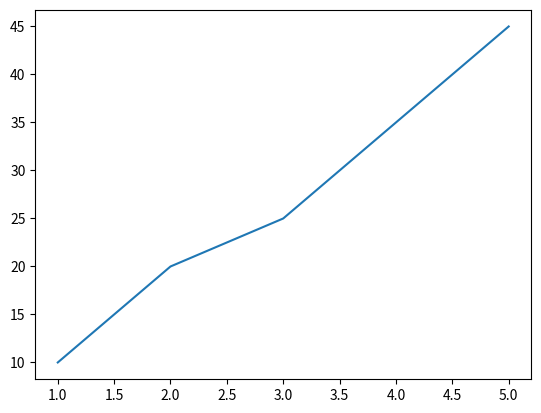
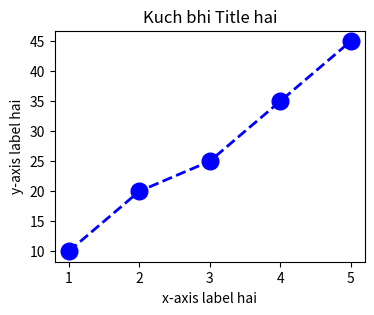
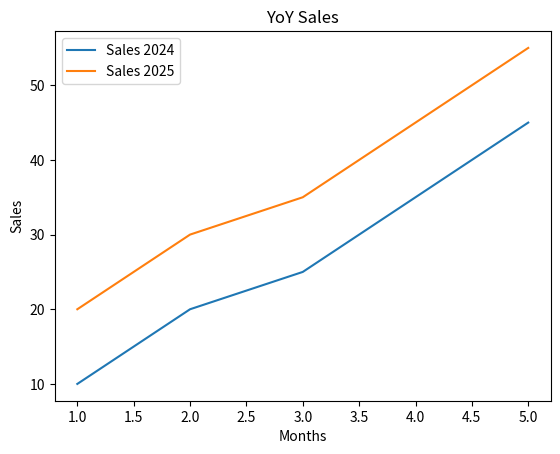
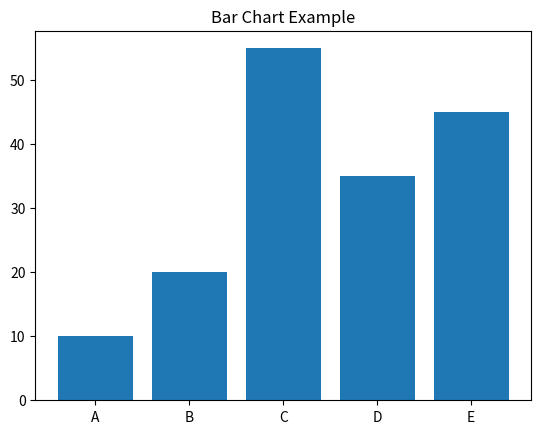
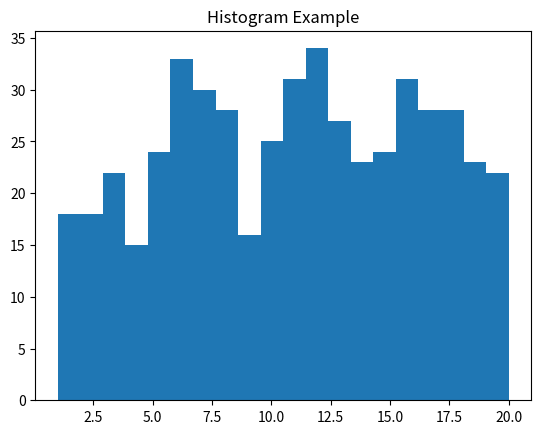
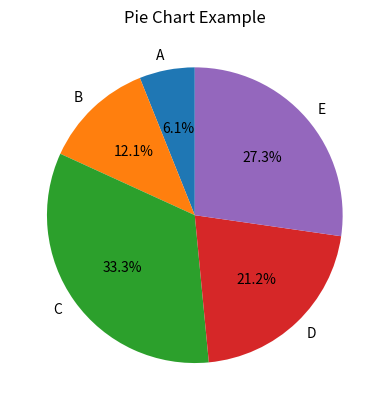
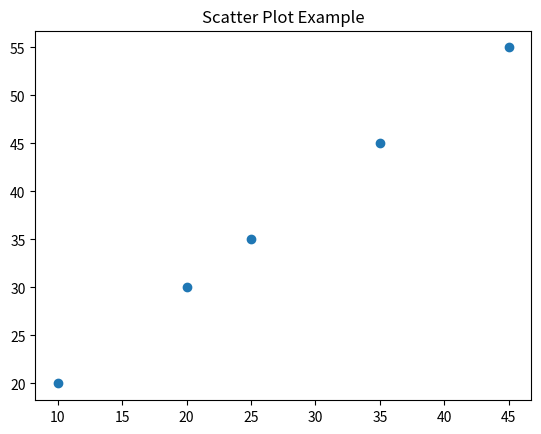
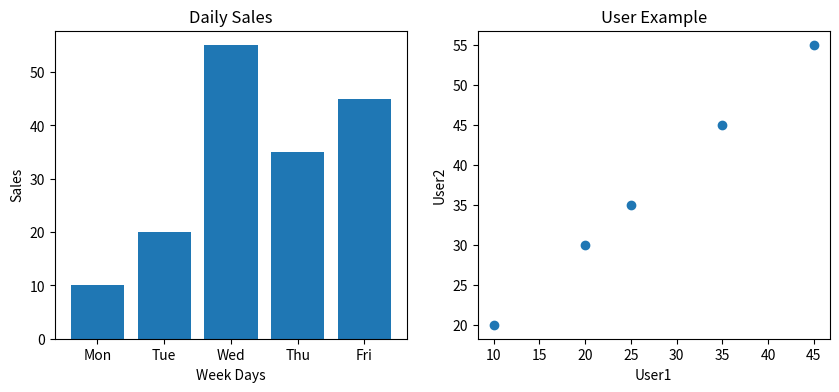
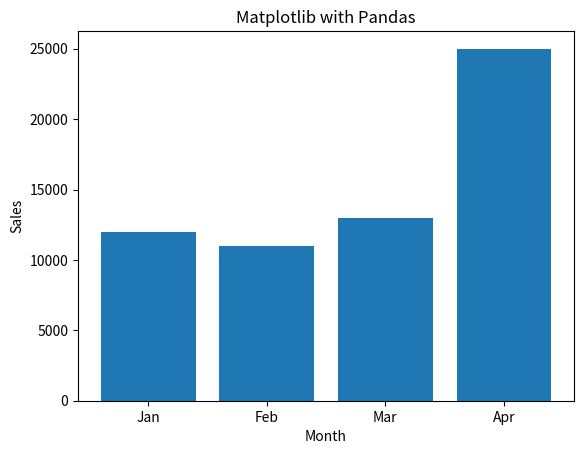

The script that saved these images, in order:


# What is matplotlib?
# Matplotlib is a Python library used for creating static, animated, and interactive plots.

# Data visualization: It's the graphical representation of data to identify patterns, trends, and insights.

import matplotlib.pyplot as plt

# pyplot is a collection of functions that make matplotlib work as MATLAB

#### 1 Create First Chart

# data
x = [1,2,3,4,5]
y = [10, 20, 25, 35, 45]

plt.plot(x,y) # line chart
plt.show() # display chart in jp nb

#### 2 Customize Chart

plt.figure(figsize=(4,3)) # figure size

plt.plot(x, y, color='blue', marker='o', linestyle='--', linewidth=2, markersize=12)

plt.title("Kuch bhi Title hai")
plt.xlabel("x-axis label hai")
plt.ylabel("y-axis label hai")

plt.show()

#### 3 Advanced - Multiple Lines & Legends

# data
x = [1,2,3,4,5]
y1 = [10, 20, 25, 35, 45]
y2 = [20, 30, 35, 45, 55]

plt.plot(x, y1, label='Sales 2024') # ploting y1 data
plt.plot(x, y2, label='Sales 2025') # ploting y2 data

plt.title("YoY Sales")
plt.xlabel("Months")
plt.ylabel("Sales")

plt.legend() # show legends
plt.show()

#### 4 Bar Chart

# data
x = ['A','B','C','D','E']
y = [10, 20, 55, 35, 45]

plt.bar(x,y)
plt.title('Bar Chart Example')
plt.show()

#### 5 Histogram

# used for distribution analysis
# data
import random
data = [random.randint(1, 20) for _ in range(500)]

plt.hist(data, bins=20) # histogram chart
plt.title("Histogram Example")
plt.show()


#### 6 Pie chart

# used to show part-to-whole relationships/data

# data
categories = ['A','B','C','D','E']
sales = [10, 20, 55, 35, 45]

plt.pie(sales, labels=categories, autopct = '%1.1f%%', startangle=90)
plt.title("Pie Chart Example")
plt.show()

#### 7 Scatter plot

# used to find relationship btwn variables

# data
y1 = [10, 20, 25, 35, 45]
y2 = [20, 30, 35, 45, 55]

plt.scatter(y1, y2)
plt.title("Scatter Plot Example")
plt.show()


#### 8 Subplots

# used to show multiple charts in one figure

# data-1 - bar chart
categories = ['Mon','Tue','Wed','Thu','Fri']
sales = [10, 20, 55, 35, 45]

# data-2 - scatter plot
y1 = [10, 20, 25, 35, 45]
y2 = [20, 30, 35, 45, 55]

plt.figure(figsize=(10,4))

# first plot- bar chart
plt.subplot(1,2,1) # row, column, position
plt.bar(categories, sales)
plt.title("Daily Sales")
plt.xlabel("Week Days")
plt.ylabel("Sales")


# second plot- scatter chart
plt.subplot(1,2,2) # row, column, position
plt.scatter(y1, y2)
plt.title("User Example")
plt.xlabel("User1")
plt.ylabel("User2")

plt.show()


#### 9 Matplotlib with Pandas - real data

# create df
import pandas as pd

# data
data = {
    'Month' : ['Jan', 'Feb', 'Mar', 'Apr'],
    'Sales' : [12000, 11000, 13000, 25000]
}

df = pd.DataFrame(data)
df

plt.bar(df['Month'], df['Sales'])
plt.title("Matplotlib with Pandas")
plt.xlabel("Month")
plt.ylabel("Sales")

plt.show()

#### 10 Save charts

plt.bar(df['Month'], df['Sales'])
plt.title("Matplotlib with Pandas")
plt.xlabel("Month")
plt.ylabel("Sales")

plt.savefig("Monthly_Sales_from_df.png")

plt.show()
